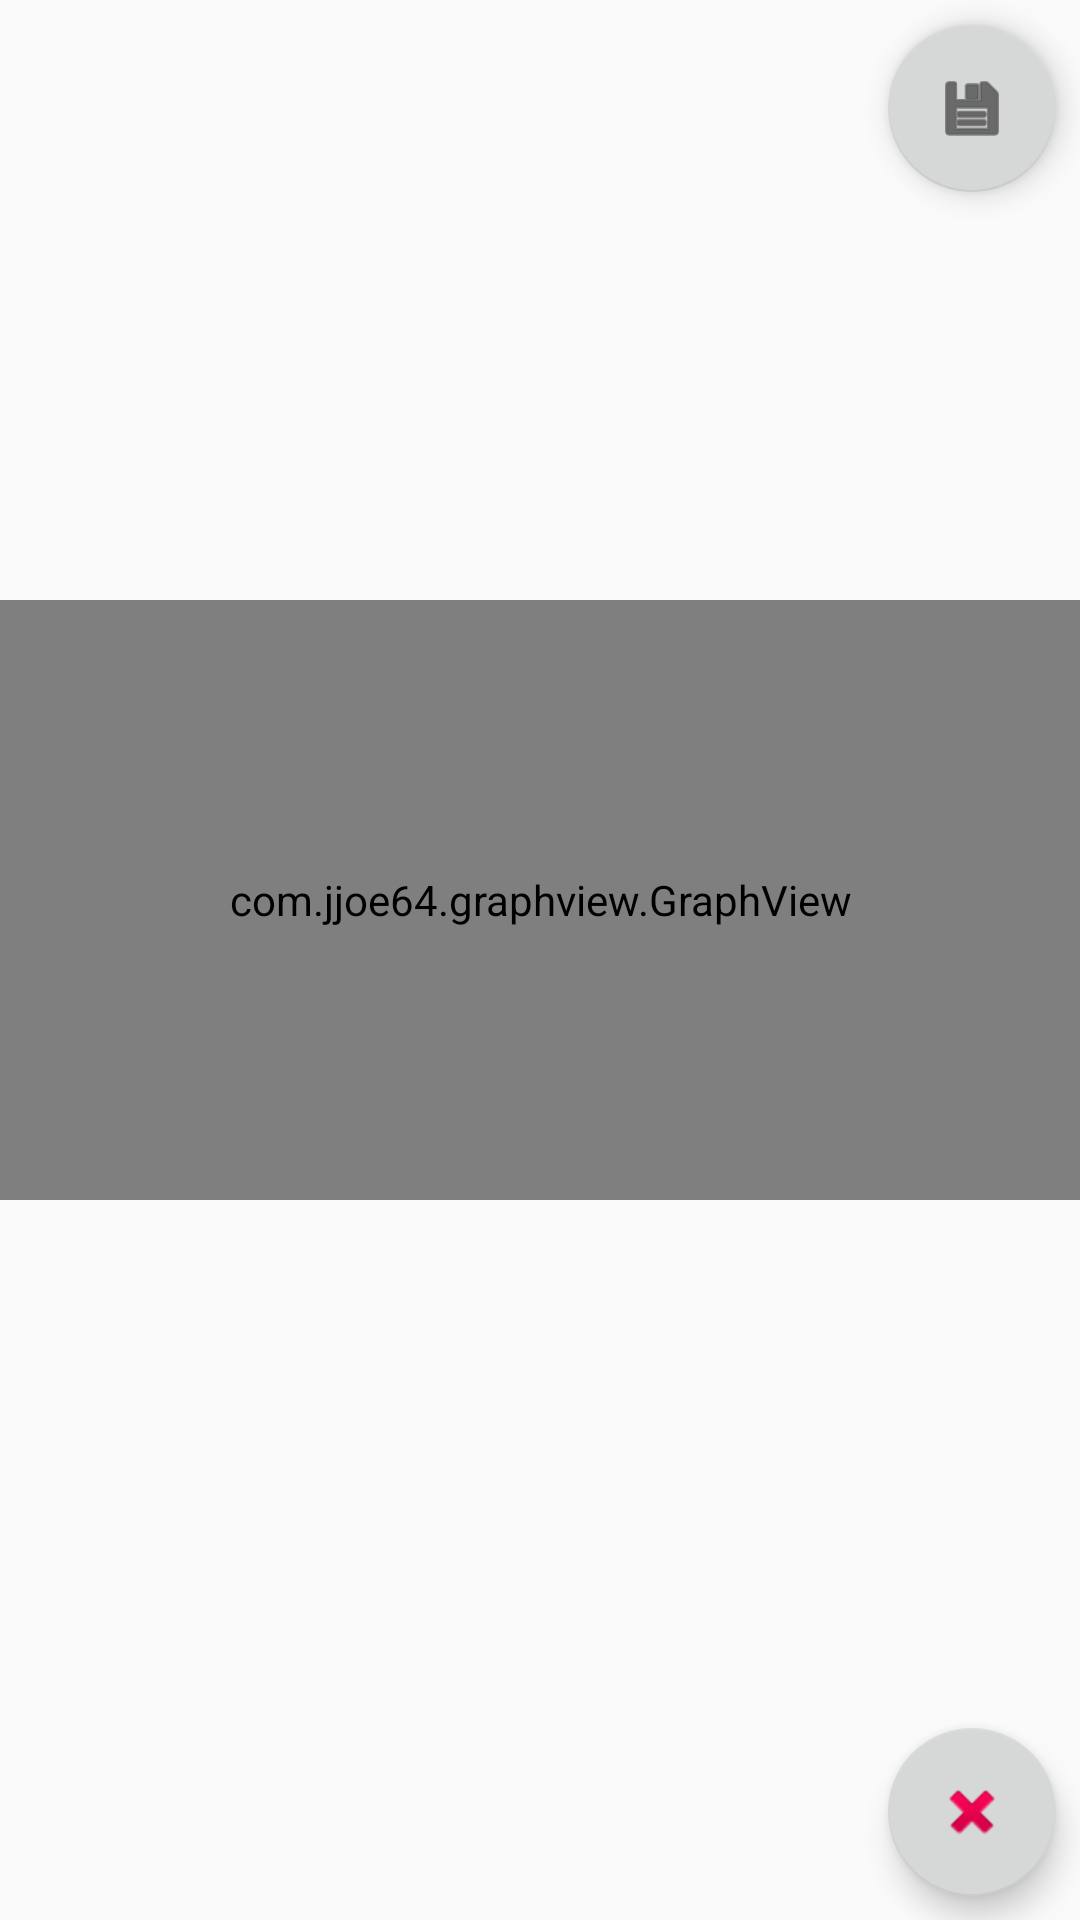

This screen was rendered from an Android layout file. Write that file and the resources it references.
<!-- AndroidManifest.xml: application theme AppTheme -->
<!-- res/layout/fragment_main.xml -->
<?xml version="1.0" encoding="utf-8"?>
<android.support.constraint.ConstraintLayout xmlns:android="http://schemas.android.com/apk/res/android"
    xmlns:app="http://schemas.android.com/apk/res-auto"
    xmlns:tools="http://schemas.android.com/tools"
    android:layout_width="match_parent"
    android:layout_height="match_parent"
    tools:context="seemoo.fitbit.activities.WorkActivity">

    <android.support.design.widget.FloatingActionButton
        android:id="@+id/fragment_main_clear_alarms_button"
        android:layout_width="wrap_content"
        android:layout_height="wrap_content"
        android:layout_marginBottom="8dp"
        android:layout_marginEnd="8dp"
        android:clickable="true"
        app:backgroundTint="?attr/colorButtonNormal"
        app:fabSize="normal"
        app:layout_constraintBottom_toBottomOf="parent"
        app:layout_constraintEnd_toEndOf="parent"
        app:layout_constraintRight_toRightOf="parent"
        app:srcCompat="@android:drawable/ic_delete" />

    <android.support.design.widget.FloatingActionButton
        android:id="@+id/fragment_main_save_button"
        android:layout_width="wrap_content"
        android:layout_height="wrap_content"
        android:layout_marginRight="8dp"
        android:layout_marginTop="8dp"
        android:layout_x="287dp"
        android:layout_y="140dp"
        android:clickable="true"
        android:tint="?attr/editTextColor"
        app:backgroundTint="?attr/colorButtonNormal"
        app:fabSize="normal"
        app:layout_constraintRight_toRightOf="parent"
        app:layout_constraintTop_toTopOf="parent"
        app:srcCompat="@android:drawable/ic_menu_save" />

    <ListView
        android:id="@+id/WorkActivityList"
        android:layout_width="fill_parent"
        android:layout_height="fill_parent"
        android:layout_marginTop="8dp"
        app:layout_constraintLeft_toLeftOf="parent"
        app:layout_constraintTop_toBottomOf="parent"
        app:layout_constraintEnd_toEndOf="parent"
        app:layout_constraintVertical_bias="1.0"/>

    <com.jjoe64.graphview.GraphView
        android:id="@+id/graph"
        android:layout_width="fill_parent"
        android:layout_height="200dp"
        android:layout_marginTop="200dp"
        android:paddingTop="0dp"
        app:layout_constraintTop_toTopOf="parent" />

</android.support.constraint.ConstraintLayout>
<!-- resources referenced by this layout -->
<resources>
  <style name="AppTheme" parent="Theme.AppCompat.Light.DarkActionBar">
          
          <item name="colorPrimary">@color/colorPrimary</item>
          <item name="colorPrimaryDark">@color/colorPrimaryDark</item>
          <item name="colorAccent">@color/colorAccent</item>
          <item name="preferenceTheme">@style/PreferenceThemeOverlay.v14.Material</item>
      </style>
  <color name="colorPrimary">#ee7a34</color>
  <color name="colorPrimaryDark">#ee7a34</color>
  <color name="colorAccent">#ee7a34</color>
</resources>
